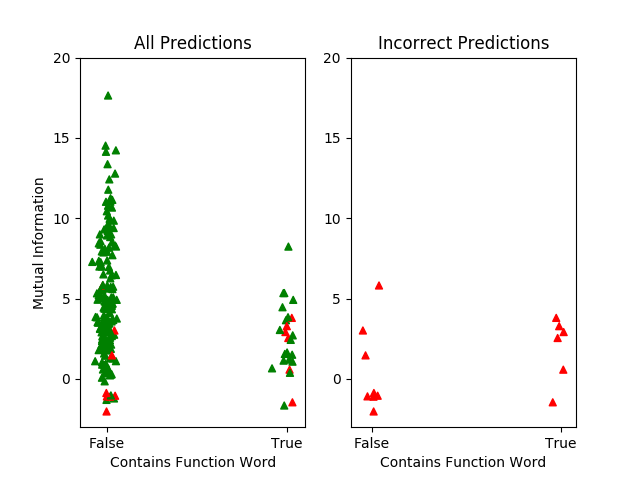

Data behind this chart, as committed beside it:
#Term	Mutual Info	Includes Fn Words	Result
明白	1.281	0	1
大士	5.21	0	1
過後	0.6642	1	1
山僧	3.457	0	1
門首	1.779	0	1
掀天	4.934	0	1
不少	1.08	1	1
老漢	4.922	0	1
果然	0.6448	0	1
溈山	9.949	0	1
相見	1.798	0	1
賣弄	9	0	1
院主	5.818	0	1
睦州	11.25	0	1
當時	1.98	0	1
也是	0.8947	0	1
大地	3.054	0	1
道中	2.977	0	1
行脚	3.86	0	1
令人	2.57	0	1
打鼓	8.359	0	1
猶在	3.021	0	1
普請	3.965	0	1
大唐	5.558	0	1
如何	2.673	0	1
東門	3.537	0	1
只是	3.838	0	1
法眼	2.458	0	1
勘破	7.35	0	1
翠嵒	14.14	0	1
舊曆	3.671	0	1
臂膊	9.308	0	1
出去	1.879	0	1
三軍	0.6215	0	1
草草	4.342	0	1
一等	0.2248	0	1
結草	3.03	0	1
天下	4.466	1	1
十六	5.615	0	1
東家	1.89	0	1
放過	3.41	0	1
問事	0.879	0	1
切忌	5.597	0	1
臨機	6.511	0	1
禪師	6.998	0	1
國人	2.449	0	1
拂子	6.474	0	1
垂語	2.931	0	1
落地	2.894	0	1
不為	1.206	1	1
不免	3.658	1	1
長慶	5.726	0	1
有用	0.5817	1	0
草木	9.395	0	1
和尚	9.216	0	1
示眾	3.116	0	1
也好	1.449	0	1
不知	2.717	1	1
不在	1.143	1	1
未曾	8.17	0	1
... 145 more rows
